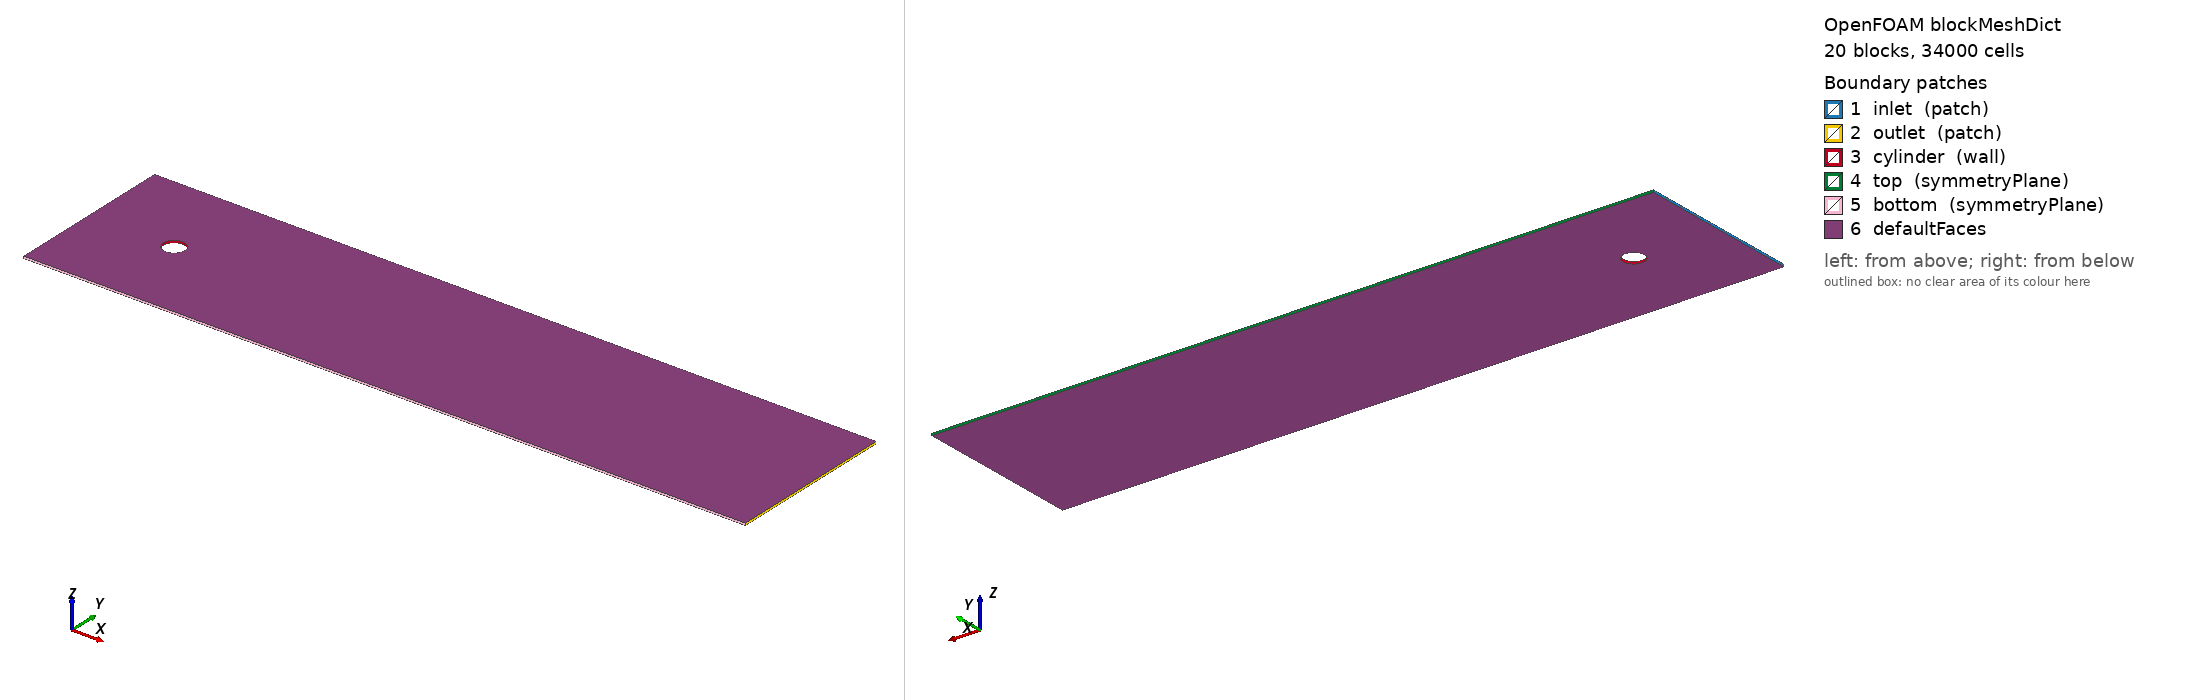

OpenFOAM case: the mesh blockMesh builds from blockMeshDict, 20 block(s), 34000 cells. Boundary patches (legend numbers): 1 inlet (patch), 2 outlet (patch), 3 cylinder (wall), 4 top (symmetryPlane), 5 bottom (symmetryPlane), 6 defaultFaces. Left view from above one corner, right view from below the opposite corner. Boundary conditions: 0 field file(s) under 0/; 0 of 6 drawn patches have an entry in a shipped field file.

=== system/blockMeshDict ===
FoamFile
{
    version  2.0;
    format   ascii;
    class    dictionary;
    object   blockMeshDict;
}
convertToMeters 1.0;
vertices
(
    ( 5.00000000e-01 0.00000000e+00 -5.00000000e-02 ) // 0
    ( 3.53553391e-01 3.53553391e-01 -5.00000000e-02 ) // 1
    ( 3.06161700e-17 5.00000000e-01 -5.00000000e-02 ) // 2
    ( -3.53553391e-01 3.53553391e-01 -5.00000000e-02 ) // 3
    ( -5.00000000e-01 6.12323400e-17 -5.00000000e-02 ) // 4
    ( -3.53553391e-01 -3.53553391e-01 -5.00000000e-02 ) // 5
    ( -9.18485099e-17 -5.00000000e-01 -5.00000000e-02 ) // 6
    ( 3.53553391e-01 -3.53553391e-01 -5.00000000e-02 ) // 7
    ( 1.00000000e+00 0.00000000e+00 -5.00000000e-02 ) // 8
    ( 7.07106781e-01 7.07106781e-01 -5.00000000e-02 ) // 9
    ( 6.12323400e-17 1.00000000e+00 -5.00000000e-02 ) // 10
    ( -7.07106781e-01 7.07106781e-01 -5.00000000e-02 ) // 11
    ( -1.00000000e+00 1.22464680e-16 -5.00000000e-02 ) // 12
    ( -7.07106781e-01 -7.07106781e-01 -5.00000000e-02 ) // 13
    ( -1.83697020e-16 -1.00000000e+00 -5.00000000e-02 ) // 14
    ( 7.07106781e-01 -7.07106781e-01 -5.00000000e-02 ) // 15
    ( 3.00000000e+01 0.00000000e+00 -5.00000000e-02 ) // 16
    ( 3.00000000e+01 7.07106781e-01 -5.00000000e-02 ) // 17
    ( 3.00000000e+01 4.00000000e+00 -5.00000000e-02 ) // 18
    ( 7.07106781e-01 4.00000000e+00 -5.00000000e-02 ) // 19
    ( 0.00000000e+00 4.00000000e+00 -5.00000000e-02 ) // 20
    ( -7.07106781e-01 4.00000000e+00 -5.00000000e-02 ) // 21
    ( -4.00000000e+00 4.00000000e+00 -5.00000000e-02 ) // 22
    ( -4.00000000e+00 7.07106781e-01 -5.00000000e-02 ) // 23
    ( -4.00000000e+00 0.00000000e+00 -5.00000000e-02 ) // 24
    ( -4.00000000e+00 -7.07106781e-01 -5.00000000e-02 ) // 25
    ( -4.00000000e+00 -4.00000000e+00 -5.00000000e-02 ) // 26
    ( -7.07106781e-01 -4.00000000e+00 -5.00000000e-02 ) // 27
    ( 0.00000000e+00 -4.00000000e+00 -5.00000000e-02 ) // 28
    ( 7.07106781e-01 -4.00000000e+00 -5.00000000e-02 ) // 29
    ( 3.00000000e+01 -4.00000000e+00 -5.00000000e-02 ) // 30
    ( 3.00000000e+01 -7.07106781e-01 -5.00000000e-02 ) // 31
    ( 5.00000000e-01 0.00000000e+00 5.00000000e-02 ) // 32
    ( 3.53553391e-01 3.53553391e-01 5.00000000e-02 ) // 33
    ( 3.06161700e-17 5.00000000e-01 5.00000000e-02 ) // 34
    ( -3.53553391e-01 3.53553391e-01 5.00000000e-02 ) // 35
    ( -5.00000000e-01 6.12323400e-17 5.00000000e-02 ) // 36
    ( -3.53553391e-01 -3.53553391e-01 5.00000000e-02 ) // 37
    ( -9.18485099e-17 -5.00000000e-01 5.00000000e-02 ) // 38
    ( 3.53553391e-01 -3.53553391e-01 5.00000000e-02 ) // 39
    ( 1.00000000e+00 0.00000000e+00 5.00000000e-02 ) // 40
    ( 7.07106781e-01 7.07106781e-01 5.00000000e-02 ) // 41
    ( 6.12323400e-17 1.00000000e+00 5.00000000e-02 ) // 42
    ( -7.07106781e-01 7.07106781e-01 5.00000000e-02 ) // 43
    ( -1.00000000e+00 1.22464680e-16 5.00000000e-02 ) // 44
    ( -7.07106781e-01 -7.07106781e-01 5.00000000e-02 ) // 45
    ( -1.83697020e-16 -1.00000000e+00 5.00000000e-02 ) // 46
    ( 7.07106781e-01 -7.07106781e-01 5.00000000e-02 ) // 47
    ( 3.00000000e+01 0.00000000e+00 5.00000000e-02 ) // 48
    ( 3.00000000e+01 7.07106781e-01 5.00000000e-02 ) // 49
    ( 3.00000000e+01 4.00000000e+00 5.00000000e-02 ) // 50
    ( 7.07106781e-01 4.00000000e+00 5.00000000e-02 ) // 51
    ( 0.00000000e+00 4.00000000e+00 5.00000000e-02 ) // 52
    ( -7.07106781e-01 4.00000000e+00 5.00000000e-02 ) // 53
    ( -4.00000000e+00 4.00000000e+00 5.00000000e-02 ) // 54
    ( -4.00000000e+00 7.07106781e-01 5.00000000e-02 ) // 55
    ( -4.00000000e+00 0.00000000e+00 5.00000000e-02 ) // 56
    ( -4.00000000e+00 -7.07106781e-01 5.00000000e-02 ) // 57
    ( -4.00000000e+00 -4.00000000e+00 5.00000000e-02 ) // 58
    ( -7.07106781e-01 -4.00000000e+00 5.00000000e-02 ) // 59
    ( 0.00000000e+00 -4.00000000e+00 5.00000000e-02 ) // 60
    ( 7.07106781e-01 -4.00000000e+00 5.00000000e-02 ) // 61
    ( 3.00000000e+01 -4.00000000e+00 5.00000000e-02 ) // 62
    ( 3.00000000e+01 -7.07106781e-01 5.00000000e-02 ) // 63
);
blocks
(
    hex (0 8 9 1 32 40 41 33) (20 40 1) simpleGrading (2.0 1.0 1.0) // block 0
    hex (1 9 10 2 33 41 42 34) (20 40 1) simpleGrading (2.0 1.0 1.0) // block 1
    hex (2 10 11 3 34 42 43 35) (20 40 1) simpleGrading (2.0 1.0 1.0) // block 2
    hex (3 11 12 4 35 43 44 36) (20 40 1) simpleGrading (2.0 1.0 1.0) // block 3
    hex (4 12 13 5 36 44 45 37) (20 40 1) simpleGrading (2.0 1.0 1.0) // block 4
    hex (5 13 14 6 37 45 46 38) (20 40 1) simpleGrading (2.0 1.0 1.0) // block 5
    hex (6 14 15 7 38 46 47 39) (20 40 1) simpleGrading (2.0 1.0 1.0) // block 6
    hex (7 15 8 0 39 47 40 32) (20 40 1) simpleGrading (2.0 1.0 1.0) // block 7
    hex (8 16 17 9 40 48 49 41) (60 40 1) simpleGrading (4.0 1.0 1.0) // block 8
    hex (9 17 18 19 41 49 50 51) (60 60 1) simpleGrading (4.0 4.0 1.0) // block 9
    hex (10 9 19 20 42 41 51 52) (40 60 1) simpleGrading (1.0 4.0 1.0) // block 10
    hex (11 10 20 21 43 42 52 53) (40 60 1) simpleGrading (1.0 4.0 1.0) // block 11
    hex (23 11 21 22 55 43 53 54) (30 60 1) simpleGrading (0.25 4.0 1.0) // block 12
    hex (24 12 11 23 56 44 43 55) (30 40 1) simpleGrading (0.25 1.0 1.0) // block 13
    hex (25 13 12 24 57 45 44 56) (30 40 1) simpleGrading (0.25 1.0 1.0) // block 14
    hex (26 27 13 25 58 59 45 57) (30 60 1) simpleGrading (0.25 0.25 1.0) // block 15
    hex (27 28 14 13 59 60 46 45) (40 60 1) simpleGrading (1.0 0.25 1.0) // block 16
    hex (28 29 15 14 60 61 47 46) (40 60 1) simpleGrading (1.0 0.25 1.0) // block 17
    hex (29 30 31 15 61 62 63 47) (60 60 1) simpleGrading (4.0 0.25 1.0) // block 18
    hex (15 31 16 8 47 63 48 40) (60 40 1) simpleGrading (4.0 1.0 1.0) // block 19
);
edges
(
    arc 0 1 ( 4.61940e-01 1.91342e-01 -5.00000e-02 )
    arc 1 2 ( 1.91342e-01 4.61940e-01 -5.00000e-02 )
    arc 2 3 ( -1.91342e-01 4.61940e-01 -5.00000e-02 )
    arc 3 4 ( -4.61940e-01 1.91342e-01 -5.00000e-02 )
    arc 4 5 ( -4.61940e-01 -1.91342e-01 -5.00000e-02 )
    arc 5 6 ( -1.91342e-01 -4.61940e-01 -5.00000e-02 )
    arc 6 7 ( 1.91342e-01 -4.61940e-01 -5.00000e-02 )
    arc 7 0 ( 4.61940e-01 -1.91342e-01 -5.00000e-02 )
    arc 8 9 ( 9.23880e-01 3.82683e-01 -5.00000e-02 )
    arc 9 10 ( 3.82683e-01 9.23880e-01 -5.00000e-02 )
    arc 10 11 ( -3.82683e-01 9.23880e-01 -5.00000e-02 )
    arc 11 12 ( -9.23880e-01 3.82683e-01 -5.00000e-02 )
    arc 12 13 ( -9.23880e-01 -3.82683e-01 -5.00000e-02 )
    arc 13 14 ( -3.82683e-01 -9.23880e-01 -5.00000e-02 )
    arc 14 15 ( 3.82683e-01 -9.23880e-01 -5.00000e-02 )
    arc 15 8 ( 9.23880e-01 -3.82683e-01 -5.00000e-02 )
    arc 32 33 ( 4.61940e-01 1.91342e-01 5.00000e-02 )
    arc 33 34 ( 1.91342e-01 4.61940e-01 5.00000e-02 )
    arc 34 35 ( -1.91342e-01 4.61940e-01 5.00000e-02 )
    arc 35 36 ( -4.61940e-01 1.91342e-01 5.00000e-02 )
    arc 36 37 ( -4.61940e-01 -1.91342e-01 5.00000e-02 )
    arc 37 38 ( -1.91342e-01 -4.61940e-01 5.00000e-02 )
    arc 38 39 ( 1.91342e-01 -4.61940e-01 5.00000e-02 )
    arc 39 32 ( 4.61940e-01 -1.91342e-01 5.00000e-02 )
    arc 40 41 ( 9.23880e-01 3.82683e-01 5.00000e-02 )
    arc 41 42 ( 3.82683e-01 9.23880e-01 5.00000e-02 )
    arc 42 43 ( -3.82683e-01 9.23880e-01 5.00000e-02 )
    arc 43 44 ( -9.23880e-01 3.82683e-01 5.00000e-02 )
    arc 44 45 ( -9.23880e-01 -3.82683e-01 5.00000e-02 )
    arc 45 46 ( -3.82683e-01 -9.23880e-01 5.00000e-02 )
    arc 46 47 ( 3.82683e-01 -9.23880e-01 5.00000e-02 )
    arc 47 40 ( 9.23880e-01 -3.82683e-01 5.00000e-02 )
);
boundary
(
  inlet
  {
      type patch;
      faces
      (
         (22 54 55 23)
         (23 55 56 24)
         (24 56 57 25)
         (25 57 58 26)
      );
  }
  outlet
  {
      type patch;
      faces
      (
         (18 50 49 17)
         (17 49 48 16)
         (16 48 63 31)
         (31 63 62 30)
      );
  }
  cylinder
  {
      type wall;
      faces
      (
         (0 32 33 1)
         (1 33 34 2)
         (2 34 35 3)
         (3 35 36 4)
         (4 36 37 5)
         (5 37 38 6)
         (6 38 39 7)
         (7 39 32 0)
      );
  }
  top
  {
      type symmetryPlane;
      faces
      (
         (22 54 53 21)
         (21 53 52 20)
         (20 52 51 19)
         (19 51 50 18)
      );
  }
  bottom
  {
      type symmetryPlane;
      faces
      (
         (26 58 59 27)
         (27 59 60 28)
         (28 60 61 29)
         (29 61 62 30)
      );
  }
);


=== system/controlDict ===
/*--------------------------------*- C++ -*----------------------------------*\
  =========                 |
  \\      /  F ield         | OpenFOAM: The Open Source CFD Toolbox
   \\    /   O peration     | Website:  https://openfoam.org
    \\  /    A nd           | Version:  7
     \\/     M anipulation  |
\*---------------------------------------------------------------------------*/
FoamFile
{
    version     2.0;
    format      ascii;
    class       dictionary;
    location    "system";
    object      controlDict;
}
// * * * * * * * * * * * * * * * * * * * * * * * * * * * * * * * * * * * * * //

application     icoFoam;

startFrom       startTime;

startTime       0;

stopAt          endTime;

// make sure to modify the 3 entries below before
// attempting to execute any OpenFOAM utility.
// See README for details

endTime         100.0;
deltaT          0.0025;
writeInterval   1.0;

writeControl    runTime;

purgeWrite      0;

writeFormat     ascii;

writePrecision  6;

writeCompression off;

timeFormat      general;

timePrecision   6;

runTimeModifiable true;


// ************************************************************************* //

functions 
{ 
    #includeFunc  probes 
    #includeFunc  singleGraph 
    #includeFunc  forces 
    #includeFunc  forceCoeffs 
}
